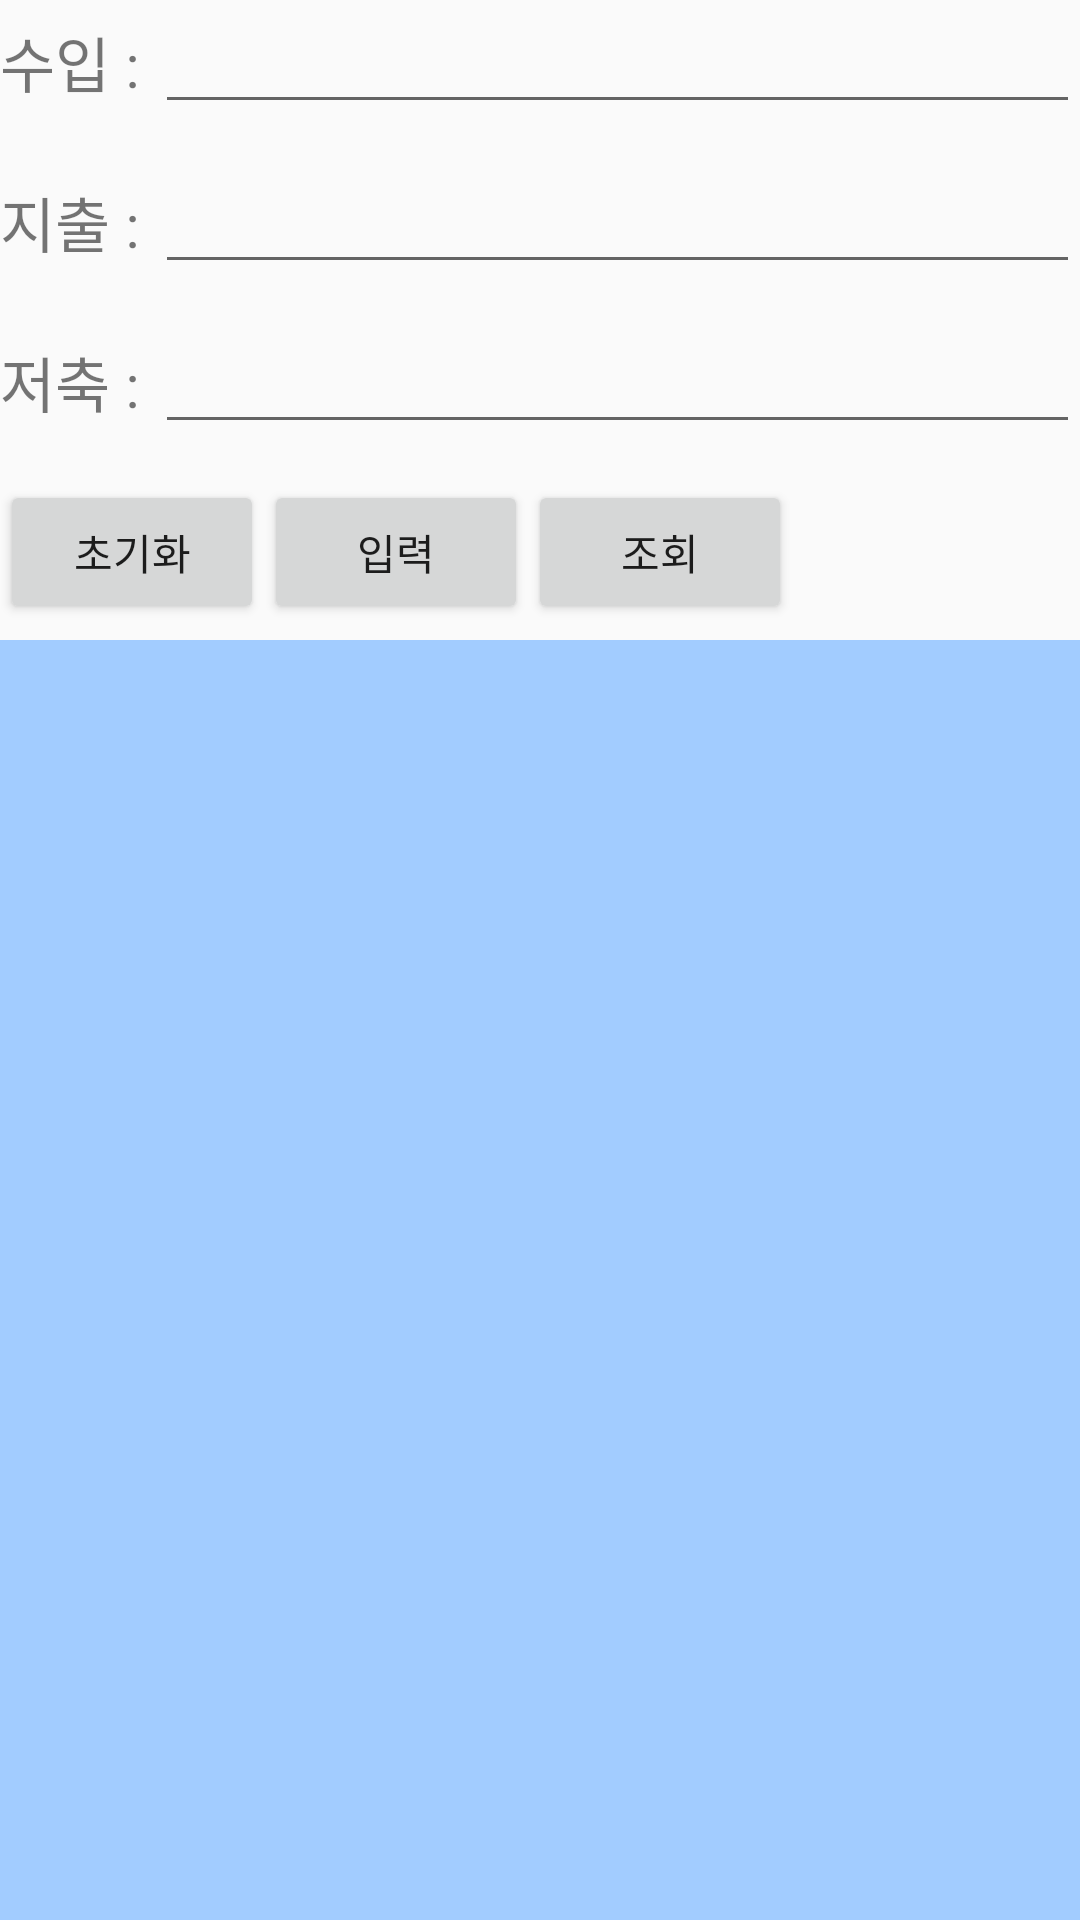

Layout XML and referenced resources for this Android screen:
<!-- AndroidManifest.xml: application theme Theme.Account_book -->
<!-- res/layout/activity_list.xml -->
<?xml version="1.0" encoding="utf-8"?>
<LinearLayout xmlns:android="http://schemas.android.com/apk/res/android"
    xmlns:app="http://schemas.android.com/apk/res-auto"
    xmlns:tools="http://schemas.android.com/tools"
    android:layout_width="match_parent"
    android:layout_height="match_parent"
    tools:context=".ListActivity"
    android:orientation="vertical">

    <LinearLayout
        android:layout_width="match_parent"
        android:layout_height="0dip"
        android:layout_weight="1"
        android:orientation="horizontal">
        <TextView
            android:layout_width="wrap_content"
            android:layout_height="wrap_content"
            android:text="수입 : "
            android:textSize="20dp"/>
        <EditText
            android:layout_width="wrap_content"
            android:layout_height="wrap_content"
            android:id="@+id/edtSuip"
            android:layout_weight="1"/>
    </LinearLayout>

    <LinearLayout
        android:layout_width="match_parent"
        android:layout_height="0dip"
        android:layout_weight="1"
        android:orientation="horizontal">
        <TextView
            android:layout_width="wrap_content"
            android:layout_height="wrap_content"
            android:text="지출 : "
            android:textSize="20dp"/>
        <EditText
            android:layout_width="wrap_content"
            android:layout_height="wrap_content"
            android:id="@+id/edtJichull"
            android:layout_weight="1"/>
    </LinearLayout>
    <LinearLayout
        android:layout_width="match_parent"
        android:layout_height="0dip"
        android:layout_weight="1"
        android:orientation="horizontal">
        <TextView
            android:layout_width="wrap_content"
            android:layout_height="wrap_content"
            android:text="저축 : "
            android:textSize="20dp"/>
        <EditText
            android:layout_width="wrap_content"
            android:layout_height="wrap_content"
            android:id="@+id/edtJurchuk"
            android:layout_weight="1"/>
    </LinearLayout>

    <LinearLayout
        android:layout_width="match_parent"
        android:layout_height="0dip"
        android:layout_weight="1"
        android:orientation="horizontal">
        <Button
            android:layout_width="wrap_content"
            android:layout_height="wrap_content"
            android:text="초기화"
            android:id="@+id/btnClear"/>
        <Button
            android:layout_width="wrap_content"
            android:layout_height="wrap_content"
            android:text="입력"
            android:id="@+id/btnInsert"/>
        <Button
            android:layout_width="wrap_content"
            android:layout_height="wrap_content"
            android:text="조회"
            android:id="@+id/btnSelect"/>
    </LinearLayout>

    <LinearLayout
        android:layout_width="match_parent"
        android:layout_height="0dip"
        android:layout_weight="8"
        android:orientation="horizontal">
        <EditText
            android:layout_width="wrap_content"
            android:layout_height="match_parent"
            android:layout_weight="1"
            android:background="#A2CCFF"
            android:padding="20dp"
            android:id="@+id/edtSuipResult"/>
        <EditText
            android:layout_width="wrap_content"
            android:layout_height="match_parent"
            android:layout_weight="1"
            android:background="#A2CCFF"
            android:padding="20dp"
            android:id="@+id/edtJichullResult"/>
        <EditText
            android:layout_width="wrap_content"
            android:layout_height="match_parent"
            android:layout_weight="1"
            android:background="#A2CCFF"
            android:padding="20dp"
            android:id="@+id/edtJurchukResult"/>


    </LinearLayout>

</LinearLayout>
<!-- resources referenced by this layout -->
<resources>
  <style name="Theme.Account_book" parent="Theme.AppCompat.DayNight.NoActionBar">
          
          <item name="colorPrimary">@color/purple_500</item>
          <item name="colorPrimaryVariant">@color/purple_700</item>
          <item name="colorOnPrimary">@color/white</item>
          
          <item name="colorSecondary">@color/teal_200</item>
          <item name="colorSecondaryVariant">@color/teal_700</item>
          <item name="colorOnSecondary">@color/black</item>
          
          <item name="android:statusBarColor" tools:targetApi="l">?attr/colorPrimaryVariant</item>
          
      </style>
  <!-- not gathered from this repository: default colours our renderer supplied (Android Studio template values) -->
  <color name="purple_500">#FF6200EE</color>
  <color name="purple_700">#FF3700B3</color>
  <color name="teal_200">#FF03DAC5</color>
  <color name="teal_700">#FF018786</color>
  <color name="black">#FF000000</color>
  <color name="white">#FFFFFFFF</color>
</resources>
